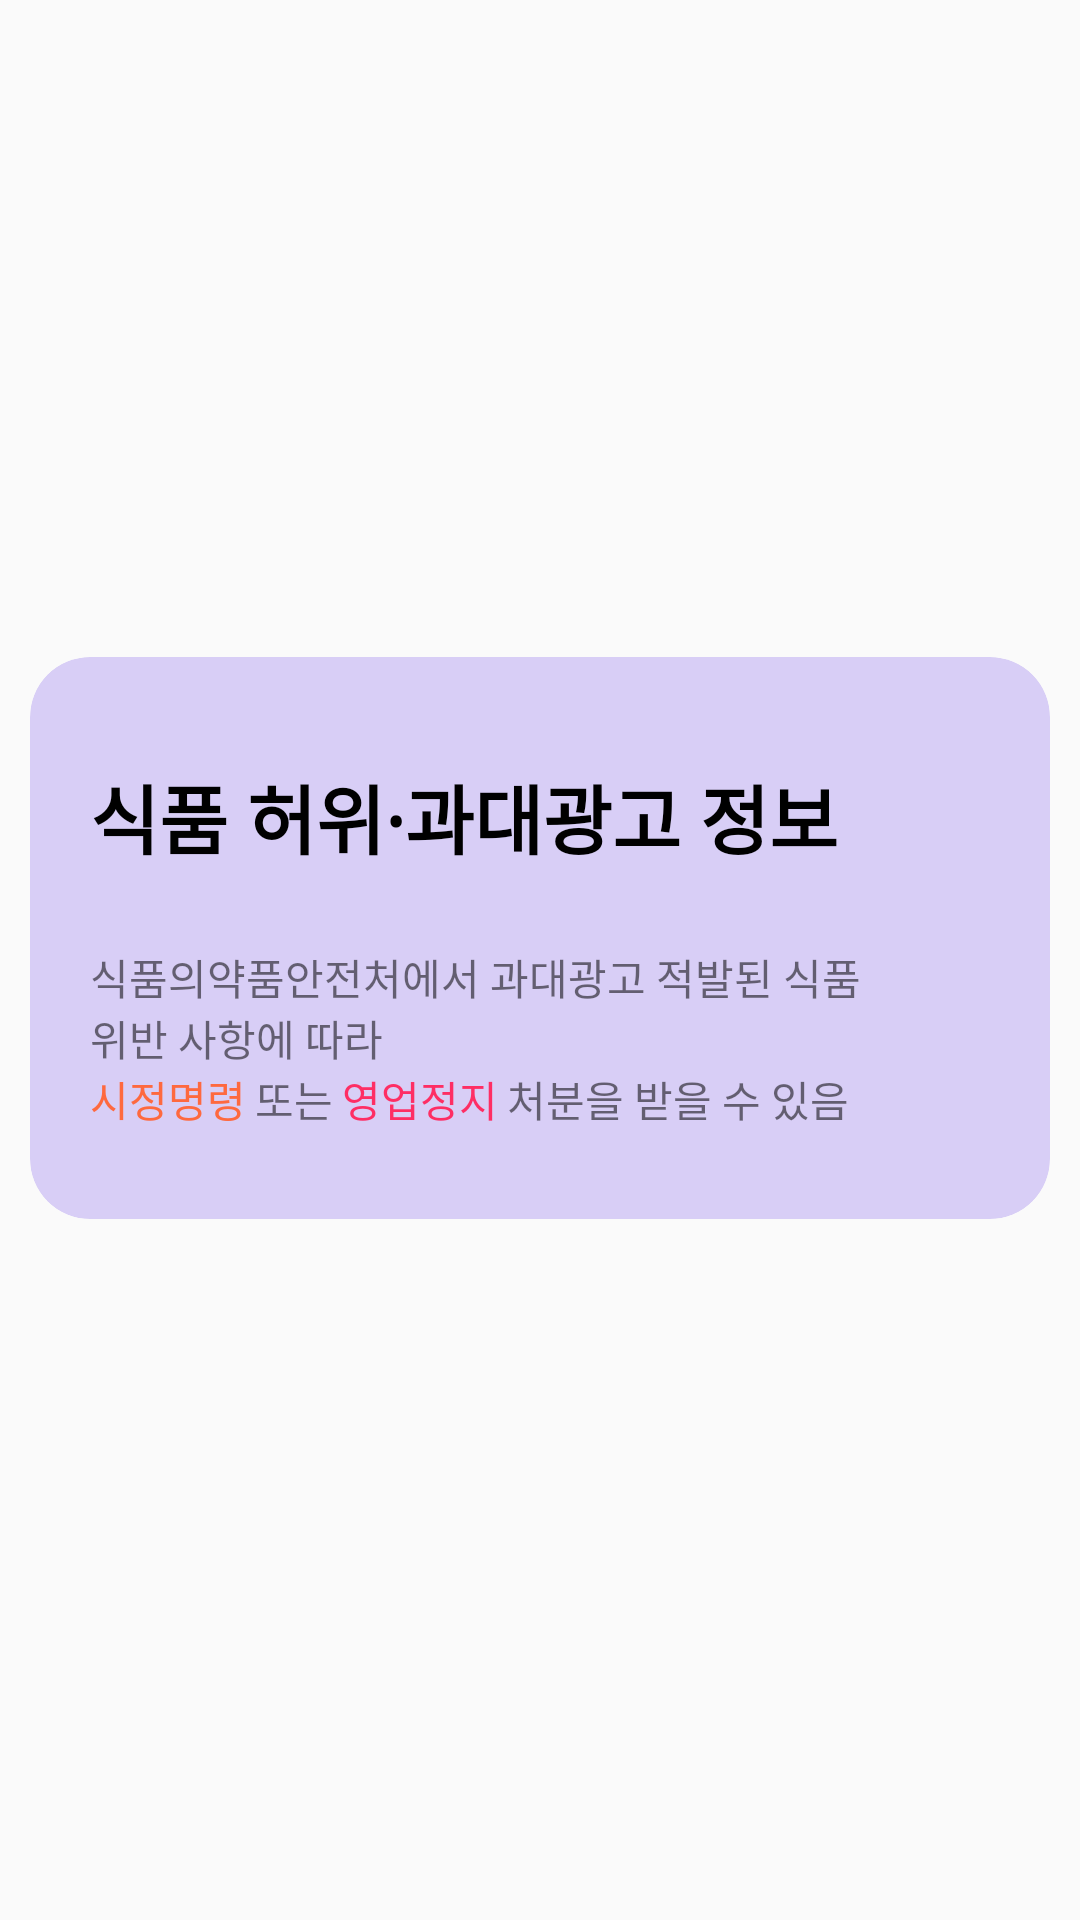

Layout XML and referenced resources for this Android screen:
<!-- AndroidManifest.xml: application theme AppTheme -->
<!-- res/layout/list_object_explain_deceptive.xml -->
<?xml version="1.0" encoding="utf-8"?>
<androidx.constraintlayout.widget.ConstraintLayout xmlns:android="http://schemas.android.com/apk/res/android"
    android:layout_width="match_parent"
    android:layout_height="wrap_content"
    xmlns:app="http://schemas.android.com/apk/res-auto">

    <androidx.cardview.widget.CardView
        android:layout_width="match_parent"
        android:layout_height="wrap_content"
        android:id="@+id/explain"
        android:layout_marginTop="10dp"
        android:layout_marginLeft="10dp"
        android:layout_marginRight="10dp"
        android:layout_marginBottom="25dp"
        app:cardElevation="0dp"
        app:cardBackgroundColor="@color/colorDeceptivePurple"
        app:cardCornerRadius="20dp"
        app:layout_constraintStart_toStartOf="parent"
        app:layout_constraintTop_toTopOf="parent"
        app:layout_constraintBottom_toBottomOf="parent">

        <androidx.constraintlayout.widget.ConstraintLayout
            android:layout_width="match_parent"
            android:layout_height="match_parent"
            android:layout_marginLeft="20dp"
            android:layout_marginTop="35dp"
            android:layout_marginBottom="30dp"
            android:layout_marginRight="20dp"
            >

            <TextView
                android:layout_width="wrap_content"
                android:layout_height="wrap_content"
                android:id="@+id/explain_deceptive_title"
                android:text="@string/explain_deceptive_title"
                android:includeFontPadding="false"
                android:fontFamily="@font/app_font"
                android:textStyle="bold"
                android:textColor="@color/colorBlack"
                android:textSize="25dp"
                app:layout_constraintStart_toStartOf="parent"
                app:layout_constraintTop_toTopOf="parent"/>

            <TextView
                android:layout_width="wrap_content"
                android:layout_height="wrap_content"
                android:id="@+id/explain_deceptive_content_1"
                android:text="@string/explain_deceptive_content_1"
                android:includeFontPadding="false"
                android:fontFamily="@font/app_font"
                android:layout_marginTop="20dp"
                app:layout_constraintStart_toStartOf="parent"
                app:layout_constraintTop_toBottomOf="@+id/explain_deceptive_title" />

            <TextView
                android:layout_width="wrap_content"
                android:layout_height="wrap_content"
                android:includeFontPadding="false"
                android:fontFamily="@font/app_font"
                android:id="@+id/explain_deceptive_content_2"
                android:text="@string/explain_deceptive_content_2"
                app:layout_constraintStart_toStartOf="parent"
                app:layout_constraintTop_toBottomOf="@+id/explain_deceptive_content_1" />


            <TextView
                android:layout_width="wrap_content"
                android:layout_height="wrap_content"
                android:id="@+id/deceptive_low"
                android:includeFontPadding="false"
                android:fontFamily="@font/app_font"
                android:text="@string/deceptive_low"
                android:textColor="@color/colorOrange"
                app:layout_constraintStart_toStartOf="parent"
                app:layout_constraintTop_toBottomOf="@+id/explain_deceptive_content_2" />

            <TextView
                android:layout_width="wrap_content"
                android:layout_height="wrap_content"
                android:id="@+id/or"
                android:includeFontPadding="false"
                android:fontFamily="@font/app_font"
                android:text="@string/or"
                android:layout_marginLeft="3dp"
                app:layout_constraintStart_toEndOf="@+id/deceptive_low"
                app:layout_constraintTop_toBottomOf="@id/explain_deceptive_content_2" />

            <TextView
                android:layout_width="wrap_content"
                android:layout_height="wrap_content"
                android:text="@string/deceptive_high"
                android:id="@+id/deceptive_high"
                android:textColor="@color/colorRedPink"
                android:includeFontPadding="false"
                android:fontFamily="@font/app_font"
                android:layout_marginLeft="3dp"
                app:layout_constraintTop_toBottomOf="@id/explain_deceptive_content_2"
                app:layout_constraintStart_toEndOf="@+id/or"/>

            <TextView
                android:layout_width="wrap_content"
                android:layout_height="wrap_content"
                android:text="@string/explain_deceptive_content_3"
                android:id="@+id/explain_deceptive_content_3"
                android:includeFontPadding="false"
                android:fontFamily="@font/app_font"
                android:layout_marginLeft="3dp"
                app:layout_constraintStart_toEndOf="@+id/deceptive_high"
                app:layout_constraintTop_toBottomOf="@id/explain_deceptive_content_2" />


        </androidx.constraintlayout.widget.ConstraintLayout>

    </androidx.cardview.widget.CardView>

</androidx.constraintlayout.widget.ConstraintLayout>
<!-- resources referenced by this layout -->
<resources>
  <color name="colorBlack">#000000</color>
  <color name="colorDeceptivePurple">#D8CEF6</color>
  <color name="colorOrange">#fe693f</color>
  <color name="colorRedPink">#FE2E64</color>
  <string name="deceptive_high">영업정지</string>
  <string name="deceptive_low">시정명령</string>
  <string name="explain_deceptive_content_1">식품의약품안전처에서 과대광고 적발된 식품</string>
  <string name="explain_deceptive_content_2">위반 사항에 따라</string>
  <string name="explain_deceptive_content_3">처분을 받을 수 있음</string>
  <string name="explain_deceptive_title">식품 허위∙과대광고 정보</string>
  <string name="or">또는</string>
  <style name="AppTheme" parent="Theme.AppCompat.Light.NoActionBar">
          
          <item name="colorPrimary">@color/colorWhite</item>
          <item name="android:statusBarColor" tools:targetApi="lollipop">@color/colorBlack</item>
      </style>
  <color name="colorWhite">#FFFFFF</color>
</resources>
